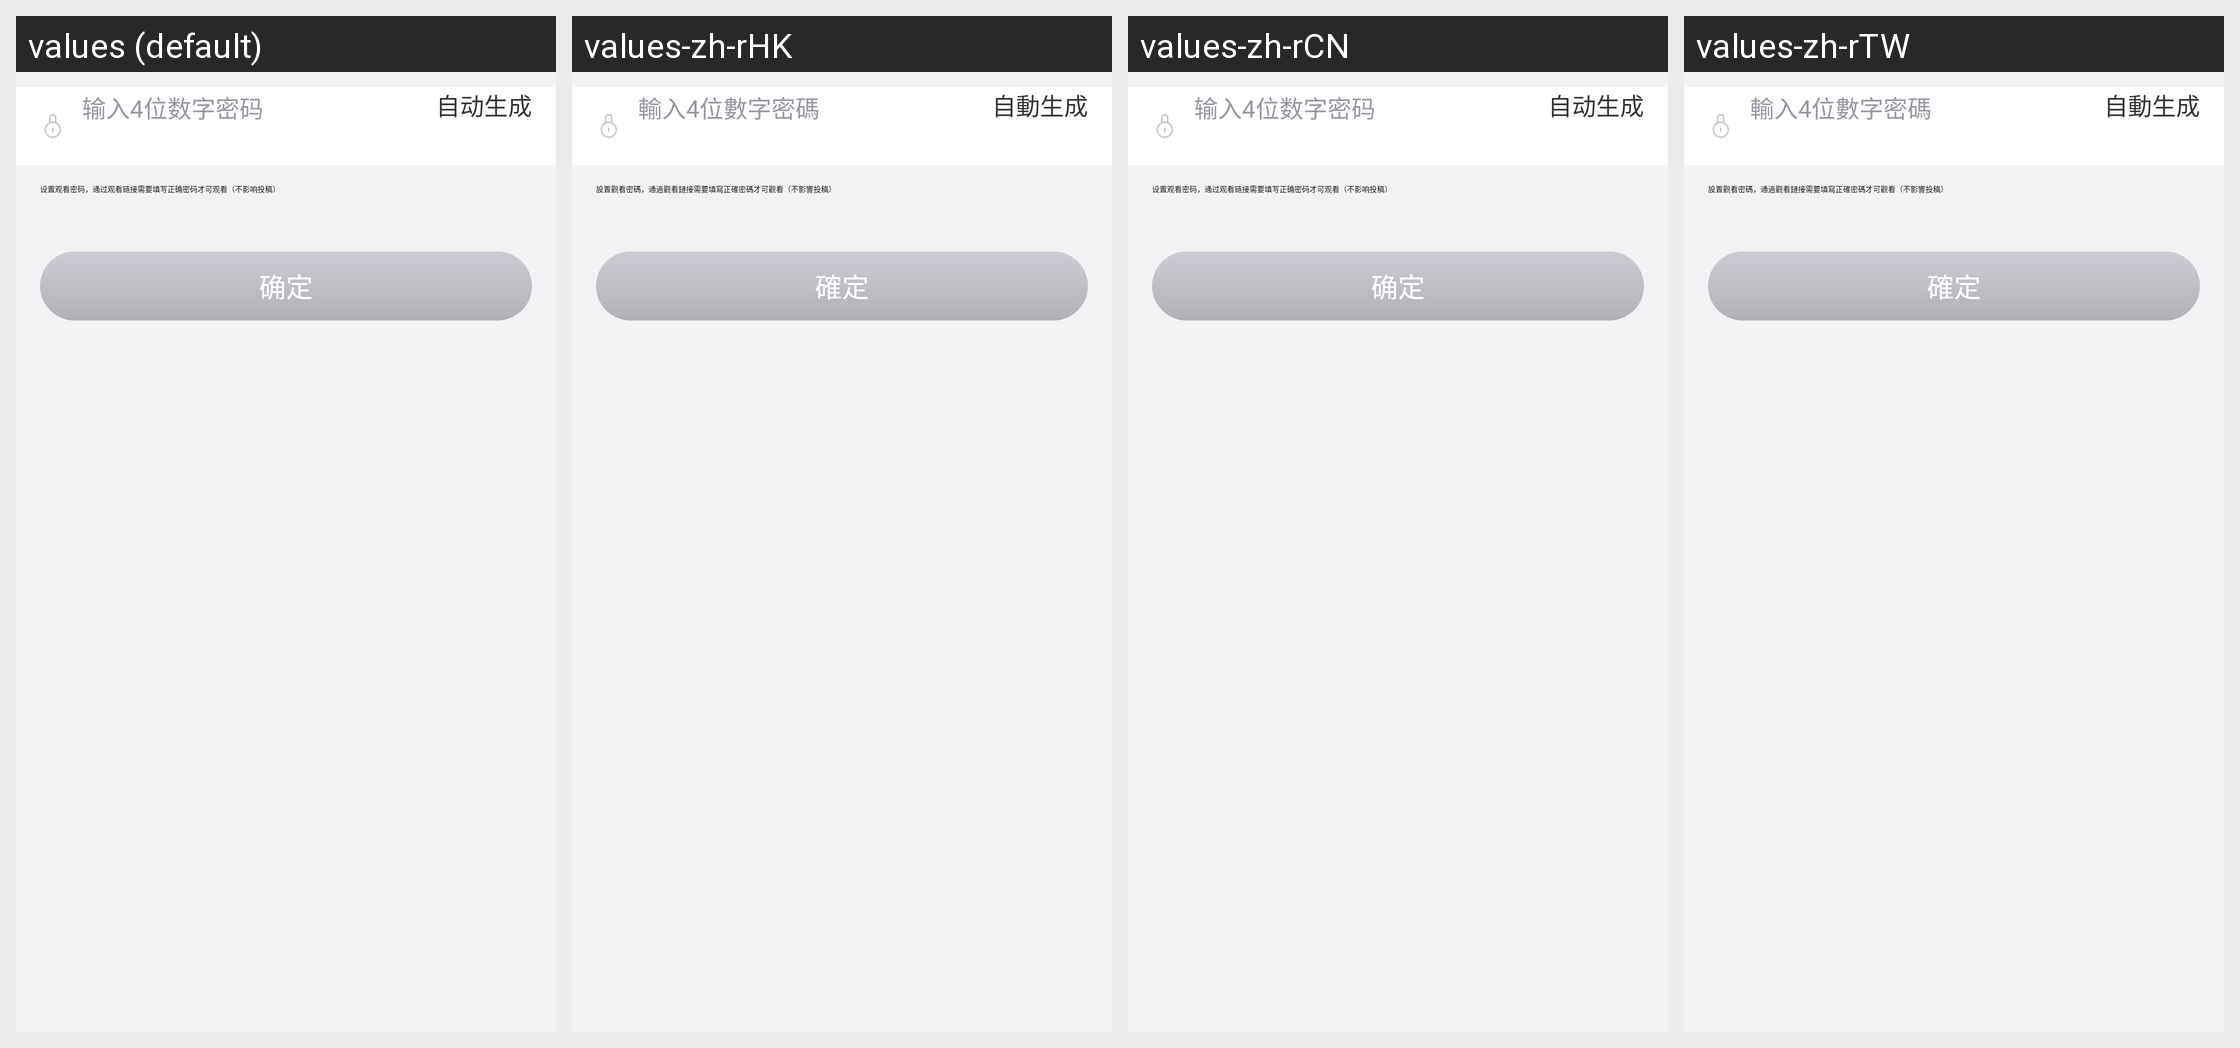

This grid shows one Android layout under several languages. Give, for every string resource on the screen, its name, the default text and each shown locale's text.
Android screen res/layout/activity_watch_pwd.xml rendered under 4 locales, left to right: values (default), values-zh-rHK, values-zh-rCN, values-zh-rTW. Device: Nexus 5 (rendered at 1080×1920; each locale shown at half size, 540×960, under a caption strip naming it); theme AppTheme_SwipeBack.
Other locales in the repository, not shown: values-ch, values-en.
Strings drawn on this screen, with the default value and each locale's value (text and hints the layout hard-codes, and strings that could not be matched under every locale, appear in the picture but are not listed):

watch_input_pwd
  values: 输入4位数字密码
  values-zh-rHK: 輸入4位數字密碼
  values-zh-rCN: 输入4位数字密码
  values-zh-rTW: 輸入4位數字密碼

watch_create
  values: 自动生成
  values-zh-rHK: 自動生成
  values-zh-rCN: 自动生成
  values-zh-rTW: 自動生成

watch_tips
  values: 设置观看密码，通过观看链接需要填写正确密码才可观看（不影响投稿）
  values-zh-rHK: 設置觀看密碼，通過觀看鏈接需要填寫正確密碼才可觀看（不影響投稿）
  values-zh-rCN: 设置观看密码，通过观看链接需要填写正确密码才可观看（不影响投稿）
  values-zh-rTW: 設置觀看密碼，通過觀看鏈接需要填寫正確密碼才可觀看（不影響投稿）

confirm
  values: 确定
  values-zh-rHK: 確定
  values-zh-rCN: 确定
  values-zh-rTW: 確定
